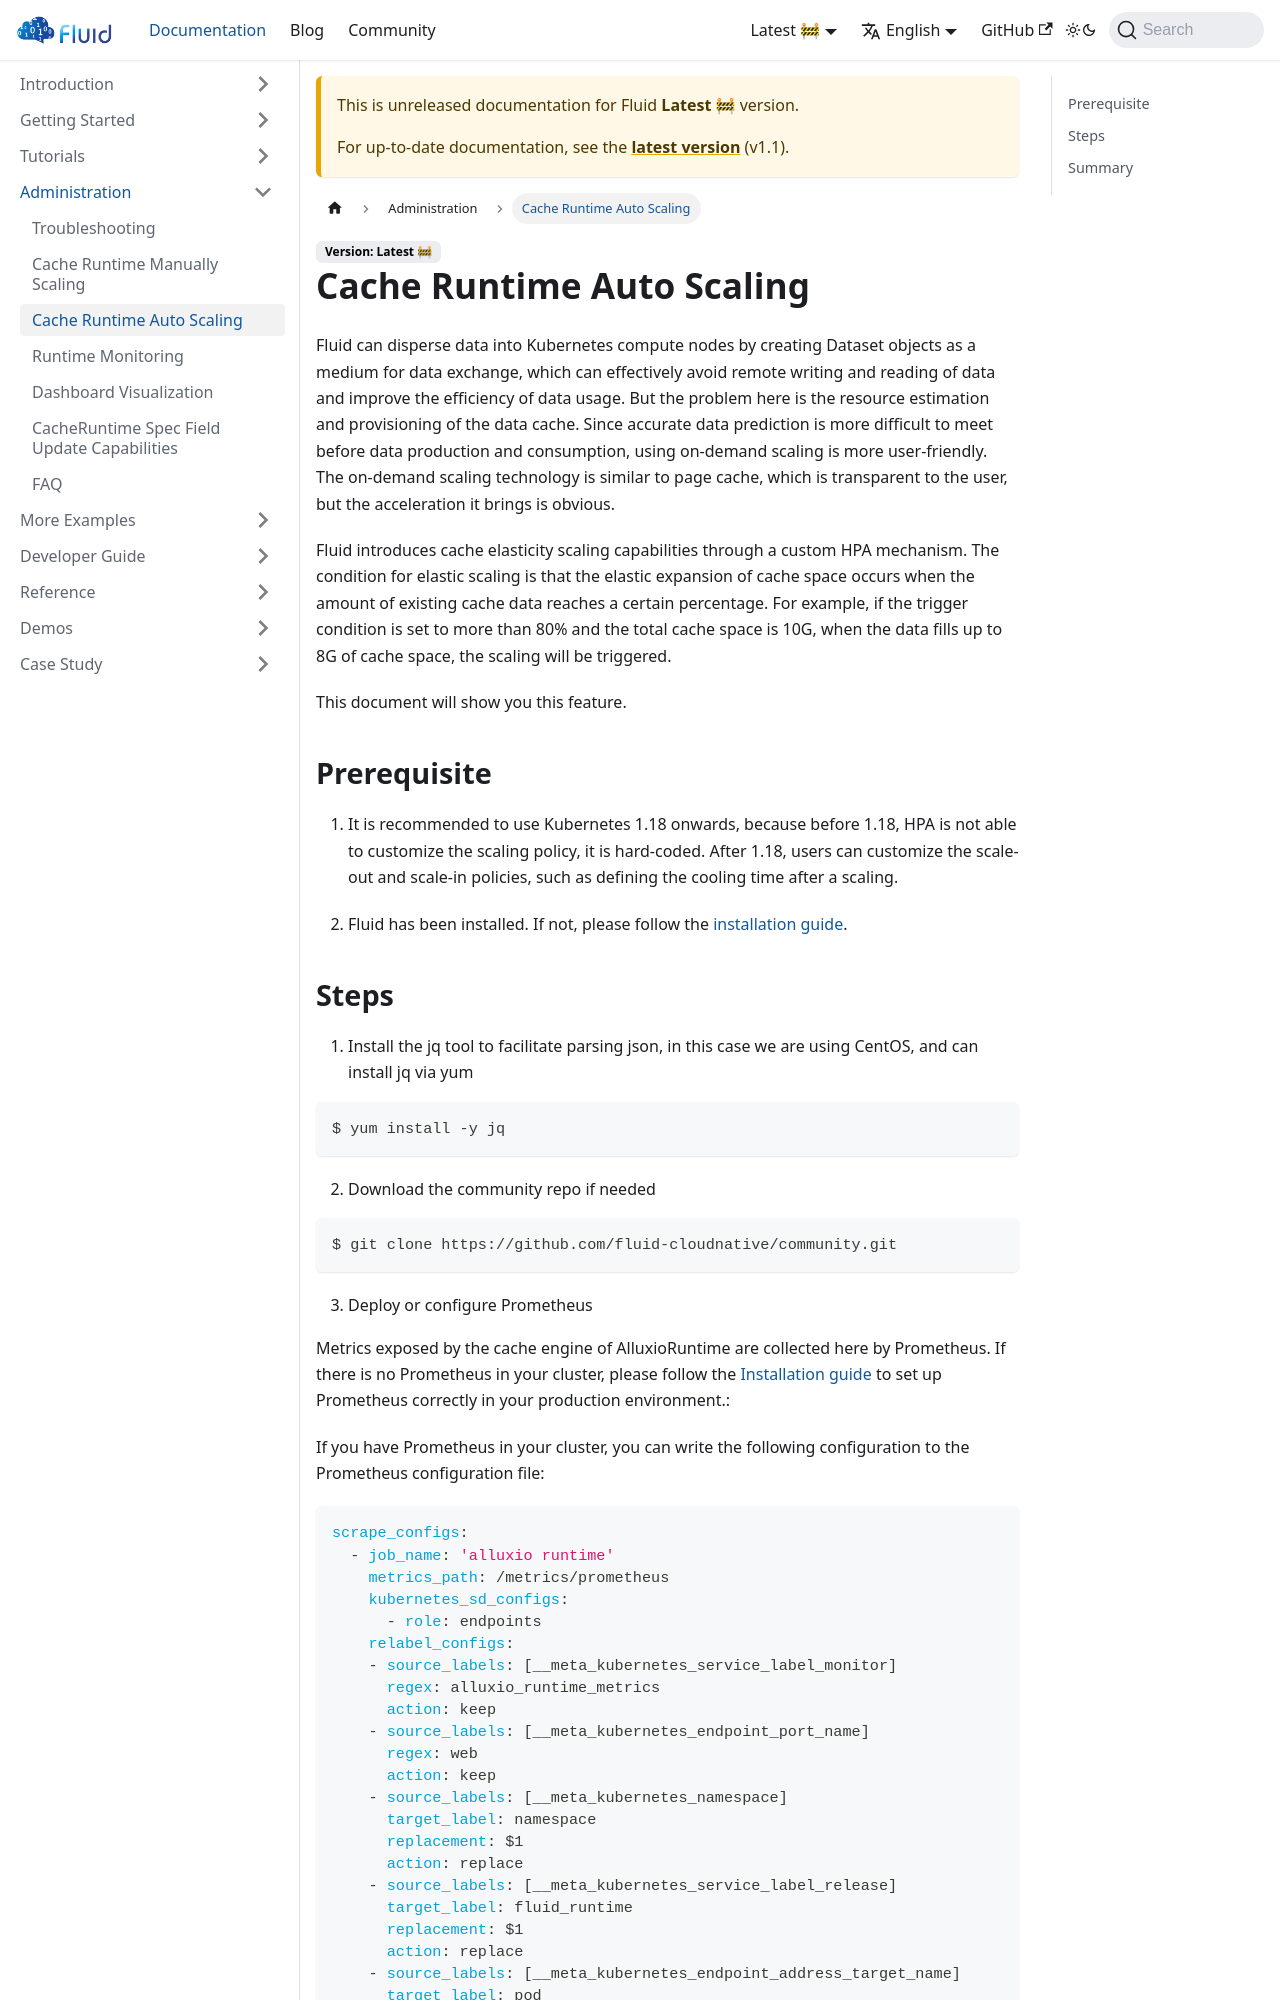

repository: fluid-cloudnative/fluid-cloudnative.github.io · page: docs/next/administration/cache-runtime-auto-scaling.html · generator: docusaurus

---
sidebar_label: Cache Runtime Auto Scaling
sidebar_position: 3
---

# Cache Runtime Auto Scaling

Fluid can disperse data into Kubernetes compute nodes by creating Dataset objects as a medium for data exchange, which can effectively avoid remote writing and reading of data and improve the efficiency of data usage.
But the problem here is the resource estimation and provisioning of the data cache. Since accurate data prediction is more difficult to meet before data production and consumption, using on-demand scaling is more user-friendly.
The on-demand scaling technology is similar to page cache, which is transparent to the user, but the acceleration it brings is obvious.

Fluid introduces cache elasticity scaling capabilities through a custom HPA mechanism. The condition for elastic scaling is that the elastic expansion of cache space occurs when the amount of existing cache data reaches a certain percentage. For example, if the trigger condition is set to more than 80% and the total cache space is 10G, when the data fills up to 8G of cache space, the scaling will be triggered.

This document will show you this feature.

## Prerequisite
1. It is recommended to use Kubernetes 1.18 onwards, because before 1.18, HPA is not able to customize the scaling policy, it is hard-coded. After 1.18, users can customize the scale-out and scale-in policies, such as defining the cooling time after a scaling.

2. Fluid has been installed. If not, please follow the [installation guide](/getting-started/installation.md).
